Image classification data set "data" (rakha-elctrnx/cnn-plant-disease on GitHub). Class labels (2): diseased, healthy.

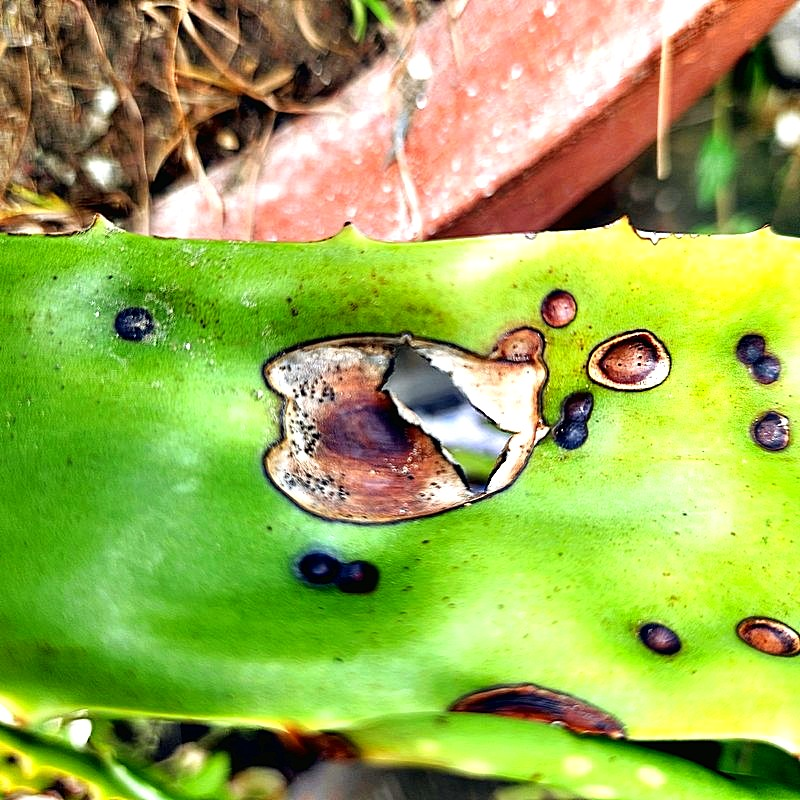
Label: diseased

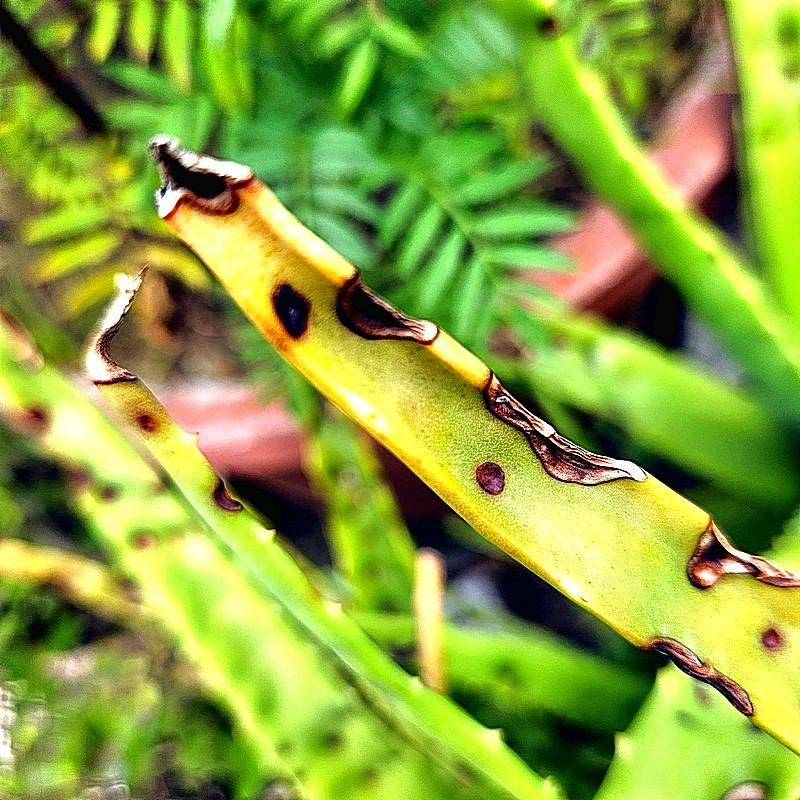
Label: diseased

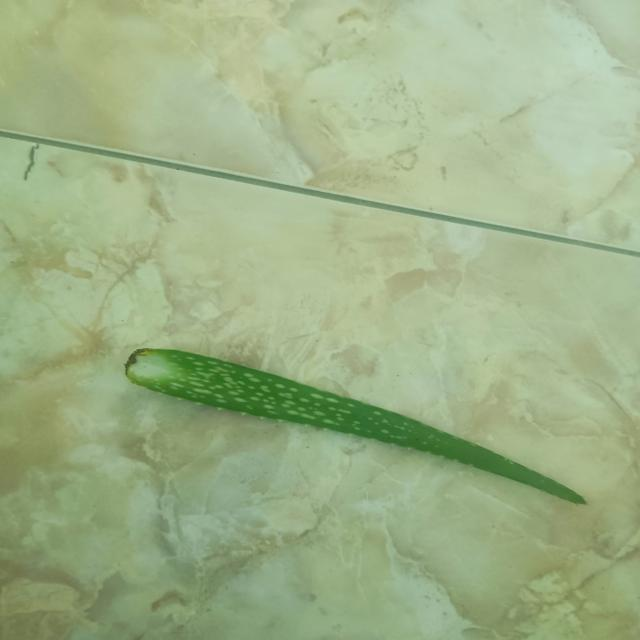
Label: healthy

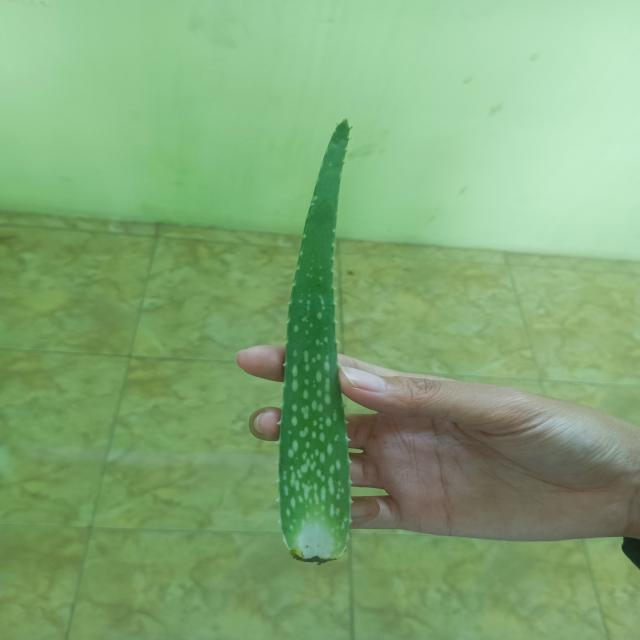
Label: healthy

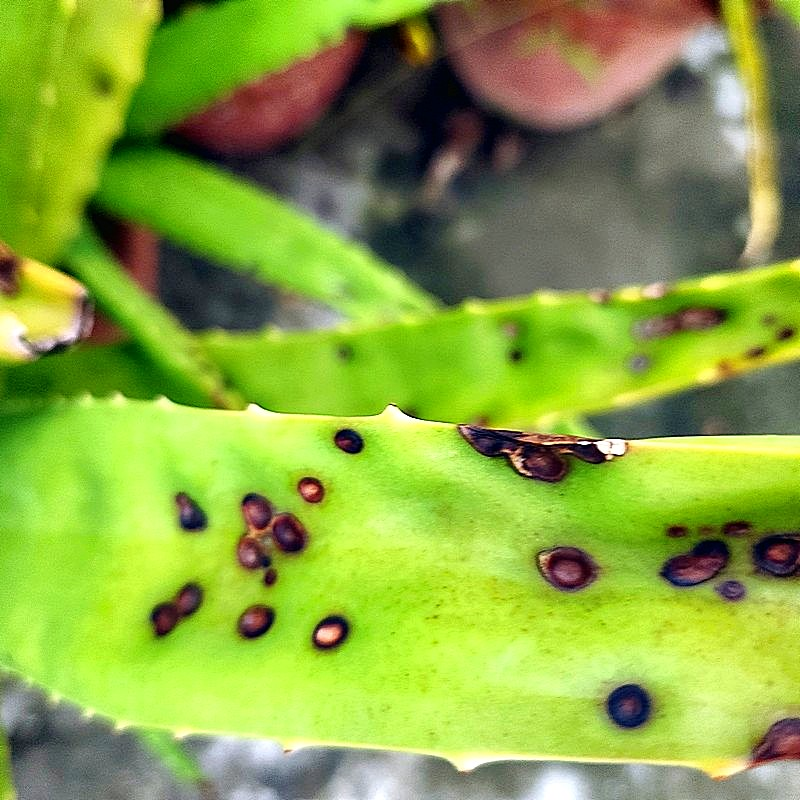
Label: diseased

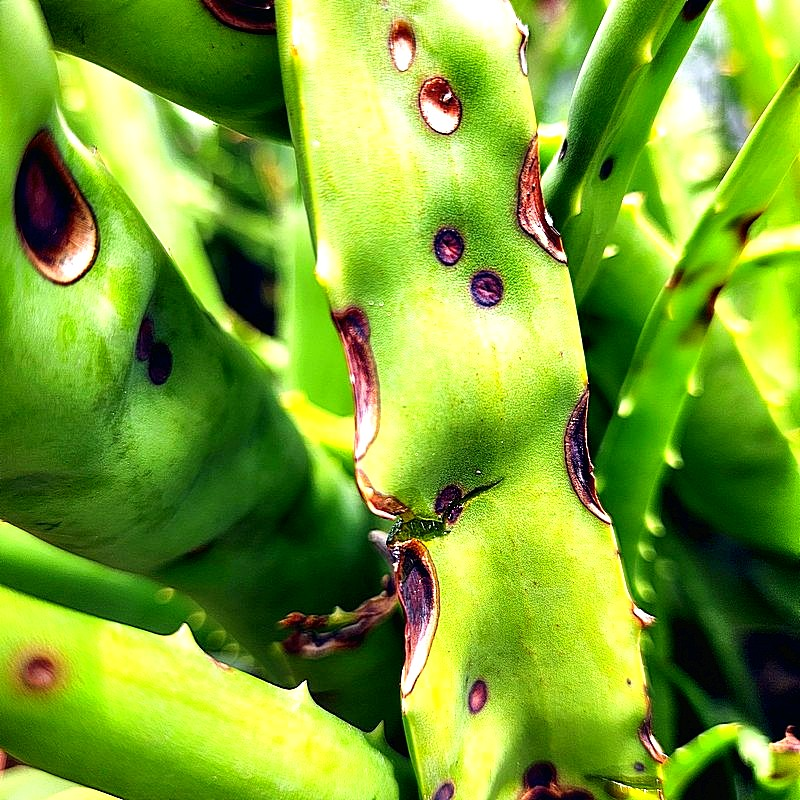
Label: diseased
